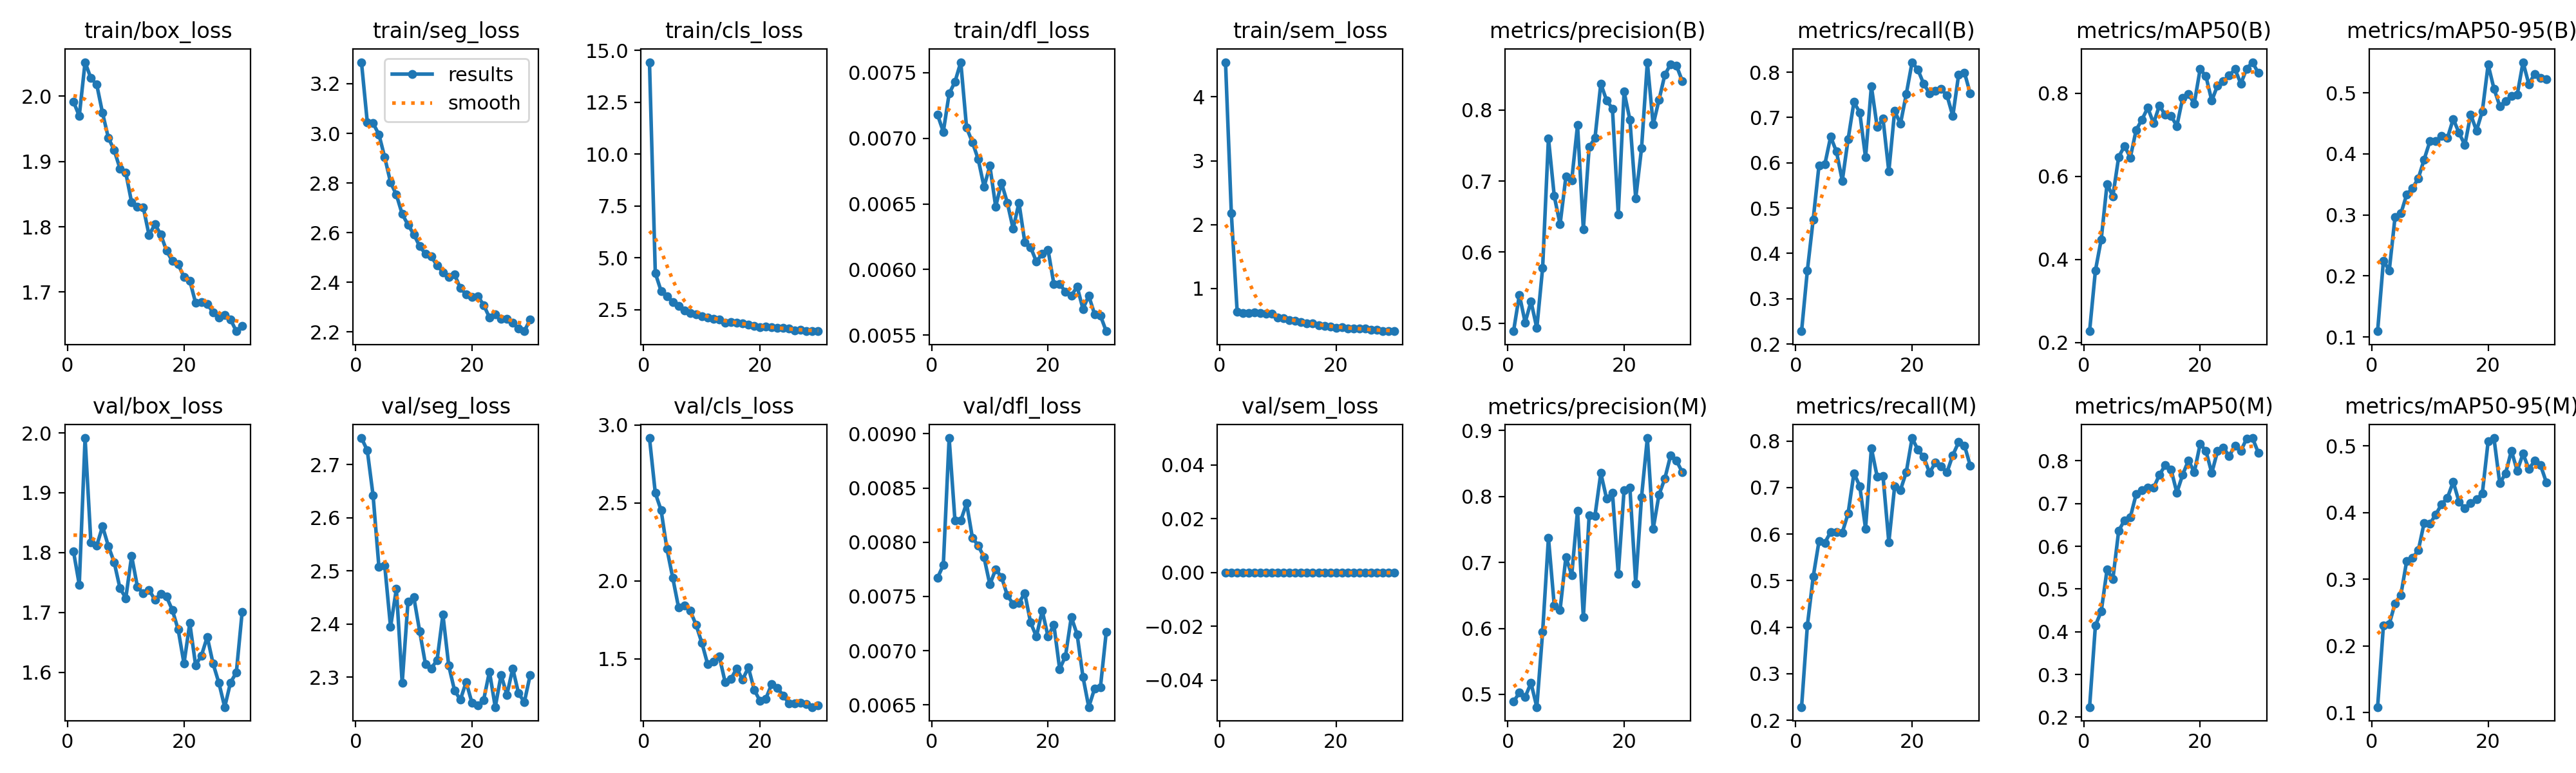

The file beside this chart, header and first rows:
epoch, time, train/box_loss, train/seg_loss, train/cls_loss, train/dfl_loss, train/sem_loss, metrics/precision(B), metrics/recall(B), metrics/mAP50(B), metrics/mAP50-95(B), metrics/precision(M), metrics/recall(M), metrics/mAP50(M), metrics/mAP50-95(M), val/box_loss, val/seg_loss, val/cls_loss, val/dfl_loss, val/sem_loss, lr/pg0, lr/pg1, lr/pg2
1, 124.8, 1.992, 3.287, 14.43, 0.00718, 4.543, 0.4888, 0.2284, 0.2274, 0.1095, 0.4888, 0.2284, 0.2238, 0.1082, 1.803, 2.75, 2.916, 0.00767, 0, 0.0002765, 0.0002765, 0.0002765
2, 250.4, 1.97, 3.045, 4.265, 0.00705, 2.177, 0.54, 0.3627, 0.373, 0.2252, 0.5026, 0.4039, 0.4146, 0.2306, 1.747, 2.727, 2.563, 0.00779, 0, 0.0005505, 0.0005505, 0.0005505
3, 380.6, 2.052, 3.041, 3.399, 0.00734, 0.6415, 0.5011, 0.4752, 0.4484, 0.2088, 0.4961, 0.5083, 0.4477, 0.2326, 1.991, 2.642, 2.453, 0.00896, 0, 0.0008208, 0.0008208, 0.0008208
4, 514.2, 2.028, 2.995, 3.143, 0.00743, 0.6171, 0.5309, 0.5947, 0.5814, 0.2967, 0.5173, 0.5848, 0.5451, 0.2639, 1.817, 2.507, 2.205, 0.0082, 0, 0.0008165, 0.0008165, 0.0008165
5, 650.2, 2.018, 2.903, 2.879, 0.00758, 0.6157, 0.4931, 0.5966, 0.552, 0.3023, 0.4808, 0.5815, 0.5231, 0.2765, 1.811, 2.51, 2.019, 0.0082, 0, 0.000811, 0.000811, 0.000811
6, 786.8, 1.974, 2.803, 2.685, 0.00708, 0.6231, 0.5779, 0.6575, 0.6464, 0.3333, 0.5947, 0.6044, 0.636, 0.3275, 1.844, 2.395, 1.829, 0.00836, 0, 0.0008055, 0.0008055, 0.0008055
7, 922.4, 1.936, 2.753, 2.473, 0.00697, 0.6113, 0.7603, 0.6246, 0.673, 0.3439, 0.7373, 0.6042, 0.661, 0.332, 1.811, 2.466, 1.841, 0.00804, 0, 0.0008, 0.0008, 0.0008
8, 1061, 1.918, 2.675, 2.352, 0.00684, 0.6021, 0.6788, 0.5604, 0.6451, 0.3599, 0.6344, 0.6033, 0.6678, 0.3433, 1.784, 2.289, 1.809, 0.00797, 0, 0.0007945, 0.0007945, 0.0007945
9, 1198, 1.889, 2.632, 2.28, 0.00663, 0.6017, 0.6391, 0.6519, 0.7113, 0.3909, 0.6283, 0.6443, 0.7216, 0.3846, 1.741, 2.442, 1.718, 0.00786, 0, 0.000789, 0.000789, 0.000789
10, 1545, 1.883, 2.593, 2.18, 0.00679, 0.5484, 0.7063, 0.734, 0.7363, 0.4209, 0.7084, 0.7308, 0.7309, 0.3833, 1.724, 2.45, 1.603, 0.00761, 0, 0.0007835, 0.0007835, 0.0007835
11, 1926, 1.837, 2.546, 2.12, 0.00648, 0.5345, 0.7013, 0.7111, 0.7649, 0.421, 0.6808, 0.7032, 0.7379, 0.3971, 1.794, 2.387, 1.466, 0.00775, 0, 0.000778, 0.000778, 0.000778
12, 2310, 1.831, 2.515, 2.073, 0.00666, 0.5053, 0.7787, 0.6117, 0.7275, 0.4298, 0.7787, 0.6117, 0.7366, 0.4125, 1.743, 2.325, 1.481, 0.00768, 0, 0.0007725, 0.0007725, 0.0007725
13, 2689, 1.83, 2.504, 2.019, 0.00651, 0.4919, 0.6325, 0.7689, 0.7701, 0.4258, 0.6168, 0.7847, 0.767, 0.4221, 1.732, 2.317, 1.516, 0.00751, 0, 0.000767, 0.000767, 0.000767
14, 3036, 1.787, 2.468, 1.876, 0.00631, 0.4777, 0.7479, 0.6788, 0.7477, 0.4572, 0.7715, 0.7232, 0.7896, 0.446, 1.738, 2.332, 1.351, 0.00743, 0, 0.0007615, 0.0007615, 0.0007615
15, 3416, 1.804, 2.441, 1.903, 0.00651, 0.4541, 0.7607, 0.697, 0.7456, 0.4344, 0.7709, 0.7246, 0.7798, 0.4161, 1.721, 2.418, 1.371, 0.00744, 0, 0.000756, 0.000756, 0.000756
16, 3794, 1.788, 2.42, 1.879, 0.00621, 0.4538, 0.8371, 0.5812, 0.7209, 0.4146, 0.8356, 0.5826, 0.7254, 0.4062, 1.731, 2.322, 1.439, 0.00753, 0, 0.0007505, 0.0007505, 0.0007505
17, 4068, 1.763, 2.431, 1.849, 0.00617, 0.4289, 0.8133, 0.7142, 0.7881, 0.4646, 0.7966, 0.7023, 0.7673, 0.4143, 1.726, 2.275, 1.367, 0.00726, 0, 0.000745, 0.000745, 0.000745
18, 4202, 1.748, 2.377, 1.767, 0.00606, 0.4162, 0.802, 0.6862, 0.7973, 0.438, 0.8061, 0.6947, 0.8012, 0.4195, 1.704, 2.258, 1.445, 0.00713, 0, 0.0007395, 0.0007395, 0.0007395
19, 4338, 1.743, 2.351, 1.731, 0.00612, 0.4019, 0.6532, 0.7516, 0.7751, 0.4697, 0.6824, 0.7331, 0.773, 0.4287, 1.671, 2.291, 1.302, 0.00737, 0, 0.000734, 0.000734, 0.000734
20, 4475, 1.723, 2.342, 1.645, 0.00615, 0.3869, 0.8258, 0.822, 0.8577, 0.5461, 0.8098, 0.8063, 0.8392, 0.5067, 1.615, 2.252, 1.231, 0.00713, 0, 0.0007285, 0.0007285, 0.0007285
21, 4607, 1.717, 2.344, 1.688, 0.00589, 0.3971, 0.7863, 0.8054, 0.8409, 0.5069, 0.8132, 0.7811, 0.8233, 0.5117, 1.682, 2.247, 1.245, 0.00724, 0, 0.000723, 0.000723, 0.000723
22, 4743, 1.683, 2.309, 1.657, 0.00589, 0.3772, 0.6756, 0.7739, 0.7819, 0.4783, 0.6681, 0.7657, 0.7714, 0.4437, 1.612, 2.257, 1.338, 0.00683, 0, 0.0007175, 0.0007175, 0.0007175
23, 4879, 1.685, 2.259, 1.614, 0.00583, 0.3776, 0.746, 0.7537, 0.8186, 0.4865, 0.7993, 0.7318, 0.8229, 0.4588, 1.628, 2.311, 1.314, 0.00695, 0, 0.000712, 0.000712, 0.000712
24, 5014, 1.682, 2.27, 1.608, 0.0058, 0.373, 0.8672, 0.7592, 0.8291, 0.4947, 0.8886, 0.7536, 0.8302, 0.4928, 1.659, 2.244, 1.265, 0.00731, 0, 0.0007066, 0.0007066, 0.0007066
25, 5149, 1.668, 2.252, 1.578, 0.00587, 0.371, 0.7794, 0.7627, 0.8427, 0.4969, 0.7508, 0.746, 0.8115, 0.4626, 1.615, 2.304, 1.213, 0.00715, 0, 0.0007011, 0.0007011, 0.0007011
26, 5283, 1.661, 2.252, 1.511, 0.0057, 0.3494, 0.814, 0.7485, 0.8577, 0.5502, 0.8027, 0.7329, 0.8355, 0.4882, 1.583, 2.267, 1.214, 0.00676, 0, 0.0006956, 0.0006956, 0.0006956
27, 5419, 1.665, 2.238, 1.535, 0.0058, 0.3541, 0.8493, 0.7031, 0.8228, 0.514, 0.827, 0.7696, 0.8232, 0.4653, 1.542, 2.317, 1.22, 0.00648, 0, 0.0006901, 0.0006901, 0.0006901
28, 5555, 1.658, 2.213, 1.475, 0.00566, 0.3356, 0.8645, 0.7947, 0.8588, 0.5312, 0.8624, 0.7974, 0.8518, 0.4775, 1.583, 2.27, 1.211, 0.00665, 0, 0.0006846, 0.0006846, 0.0006846
29, 5695, 1.64, 2.203, 1.473, 0.00565, 0.3323, 0.8624, 0.7992, 0.8745, 0.5248, 0.8544, 0.7903, 0.8532, 0.4712, 1.6, 2.253, 1.191, 0.00666, 0, 0.0006791, 0.0006791, 0.0006791
30, 5834, 1.648, 2.251, 1.463, 0.00553, 0.3352, 0.841, 0.7526, 0.8485, 0.5227, 0.837, 0.7471, 0.8192, 0.4454, 1.701, 2.304, 1.203, 0.00717, 0, 0.0006736, 0.0006736, 0.0006736
